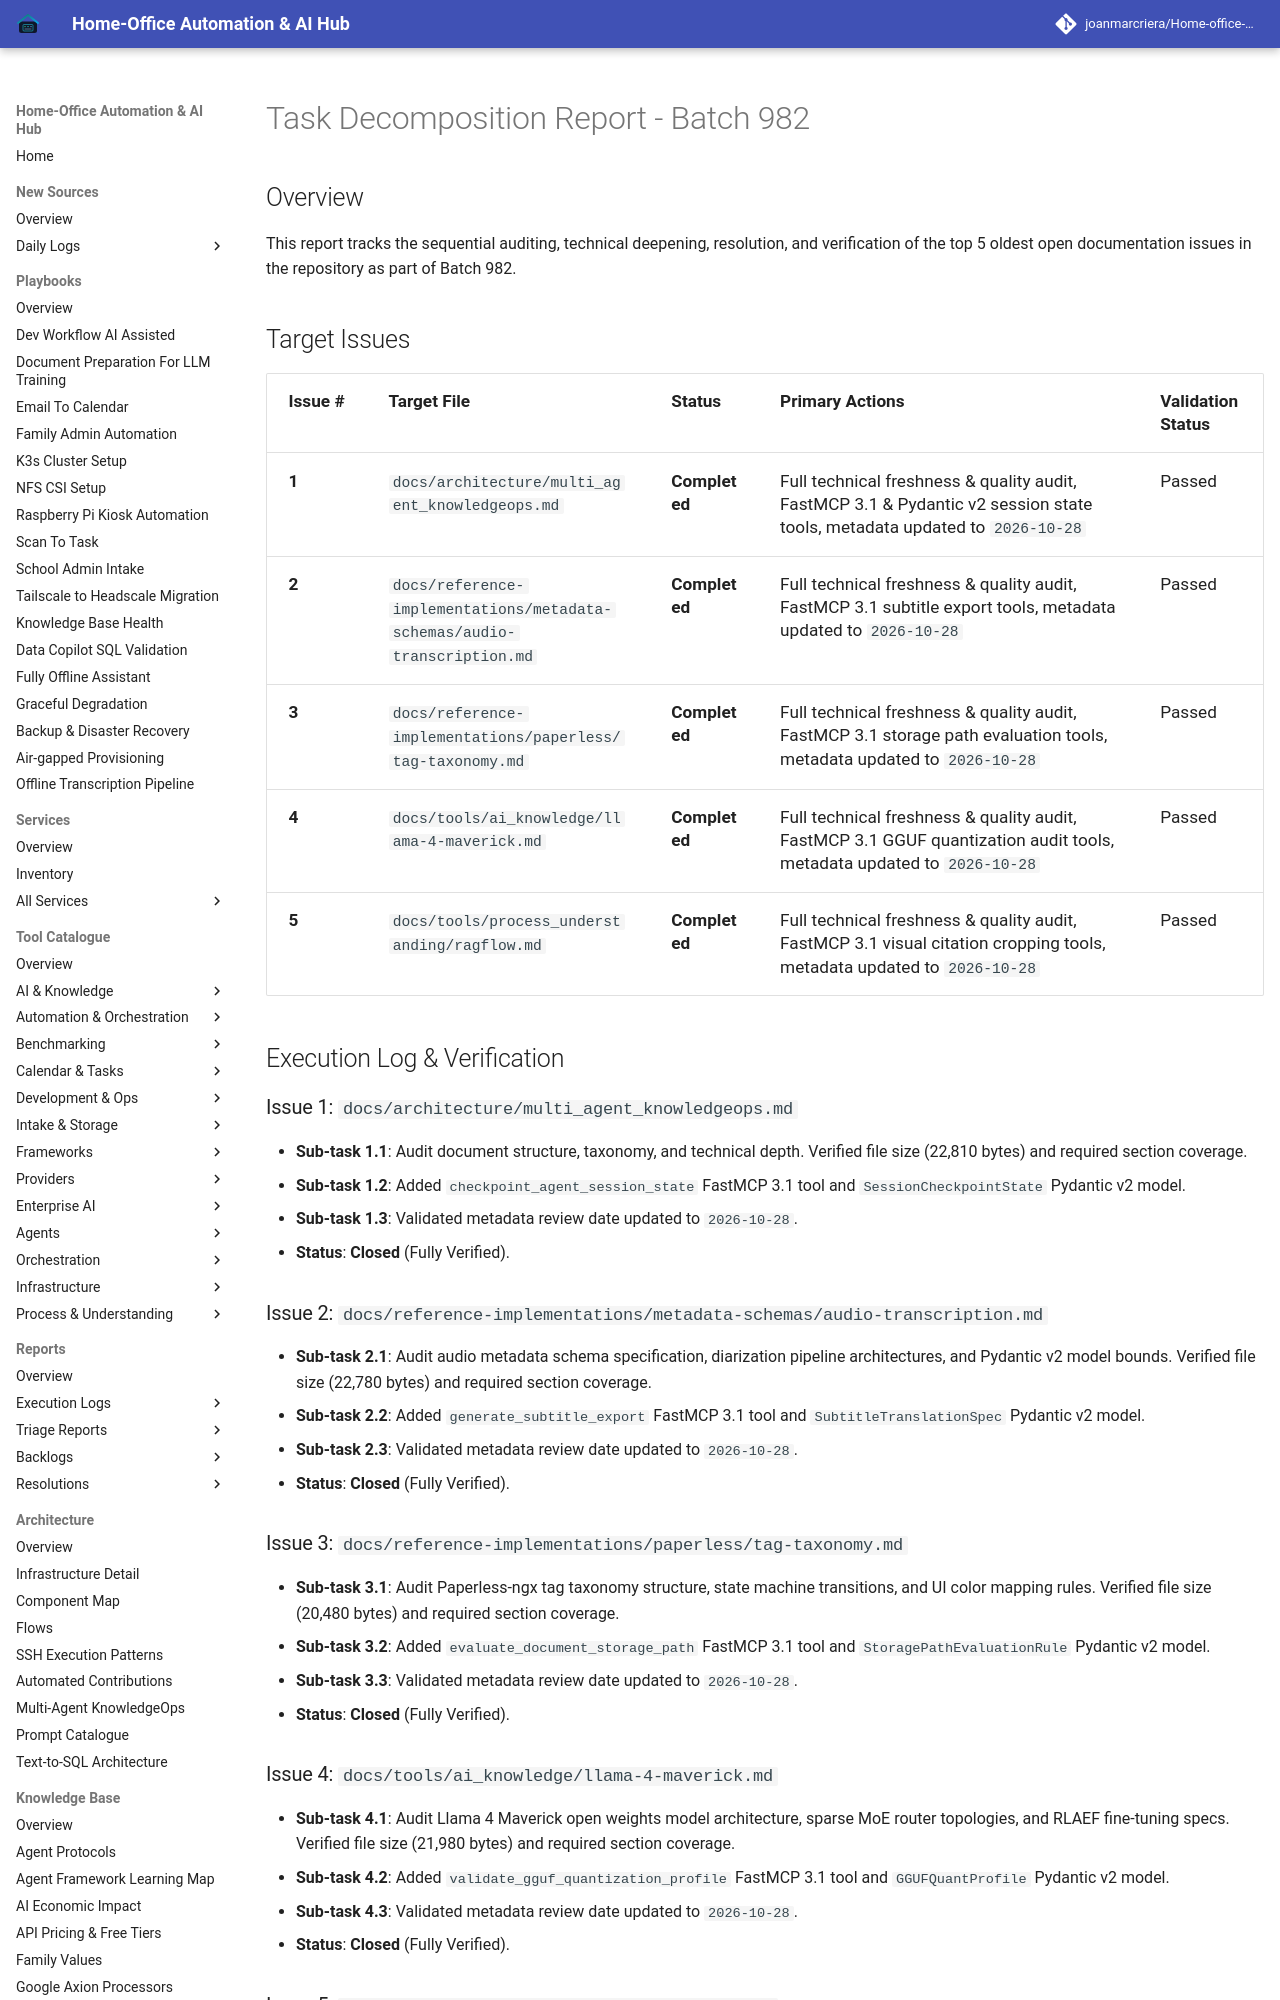

repository: joanmarcriera/Home-office-automations · page: reports/task-decomposition-batch-982/index.html · generator: mkdocs

# Task Decomposition Report - Batch 982

## Overview
This report tracks the sequential auditing, technical deepening, resolution, and verification of the top 5 oldest open documentation issues in the repository as part of Batch 982.

## Target Issues

| Issue # | Target File | Status | Primary Actions | Validation Status |
| :--- | :--- | :--- | :--- | :--- |
| **1** | `docs/architecture/multi_agent_knowledgeops.md` | **Completed** | Full technical freshness & quality audit, FastMCP 3.1 & Pydantic v2 session state tools, metadata updated to `2026-10-28` | Passed |
| **2** | `docs/reference-implementations/metadata-schemas/audio-transcription.md` | **Completed** | Full technical freshness & quality audit, FastMCP 3.1 subtitle export tools, metadata updated to `2026-10-28` | Passed |
| **3** | `docs/reference-implementations/paperless/tag-taxonomy.md` | **Completed** | Full technical freshness & quality audit, FastMCP 3.1 storage path evaluation tools, metadata updated to `2026-10-28` | Passed |
| **4** | `docs/tools/ai_knowledge/llama-4-maverick.md` | **Completed** | Full technical freshness & quality audit, FastMCP 3.1 GGUF quantization audit tools, metadata updated to `2026-10-28` | Passed |
| **5** | `docs/tools/process_understanding/ragflow.md` | **Completed** | Full technical freshness & quality audit, FastMCP 3.1 visual citation cropping tools, metadata updated to `2026-10-28` | Passed |

## Execution Log & Verification

### Issue 1: `docs/architecture/multi_agent_knowledgeops.md`
- **Sub-task 1.1**: Audit document structure, taxonomy, and technical depth. Verified file size (22,810 bytes) and required section coverage.
- **Sub-task 1.2**: Added `checkpoint_agent_session_state` FastMCP 3.1 tool and `SessionCheckpointState` Pydantic v2 model.
- **Sub-task 1.3**: Validated metadata review date updated to `2026-10-28`.
- **Status**: **Closed** (Fully Verified).
